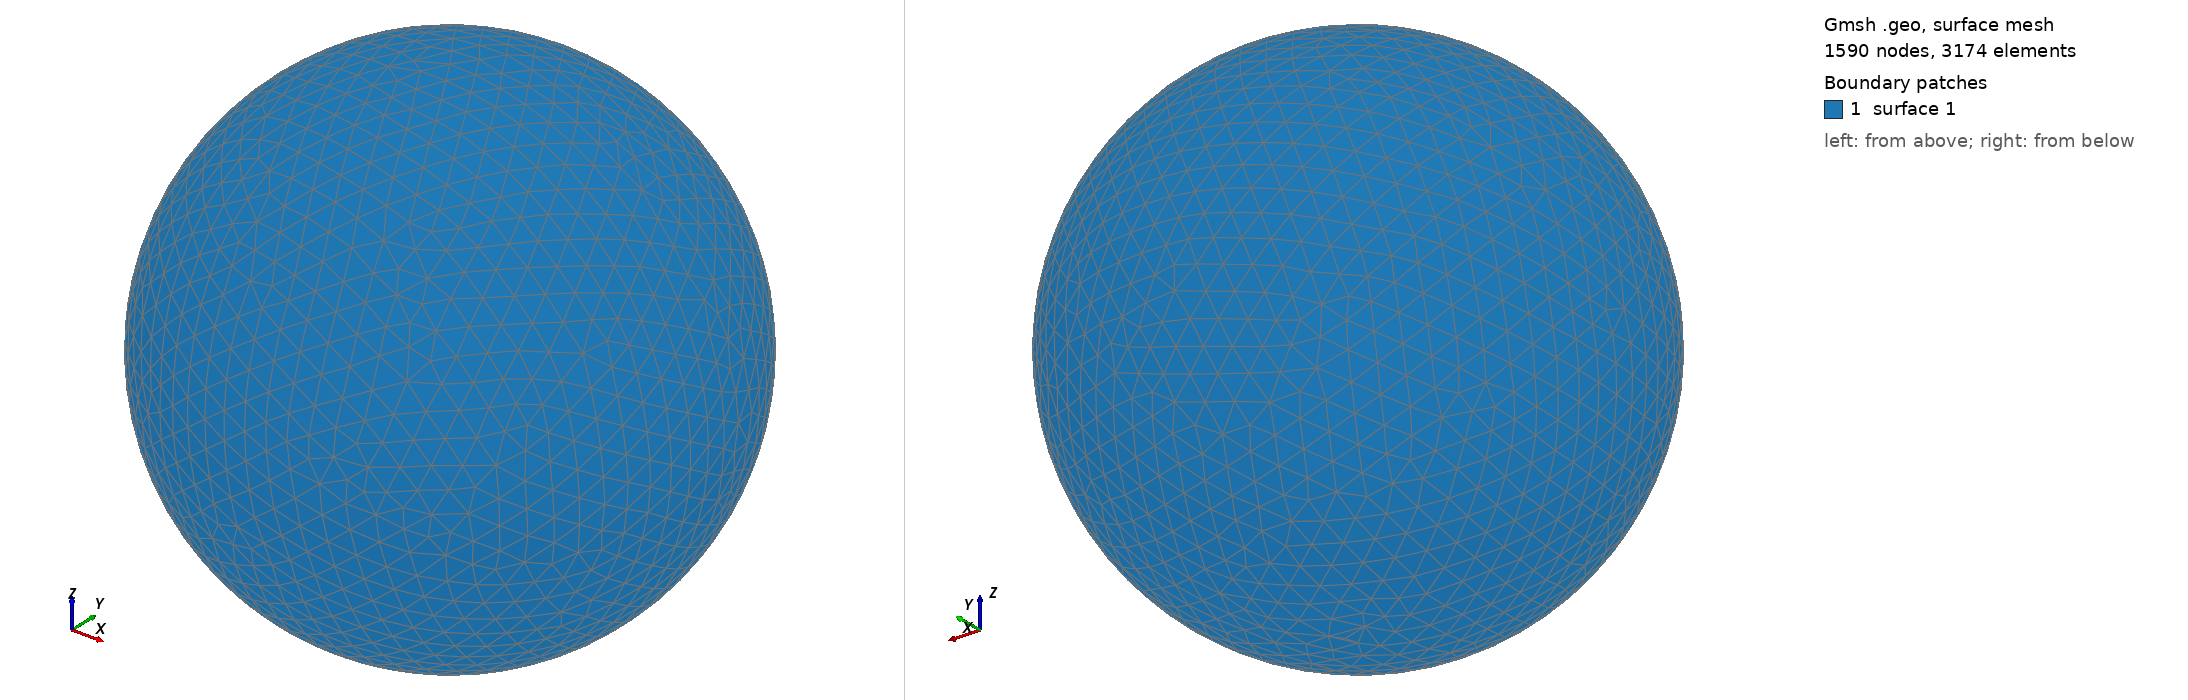

Gmsh geometry script, surface-meshed: 1590 nodes, 3174 surface elements. Boundary patches (legend numbers): 1 surface 1. Left view from above one corner, right view from below the opposite corner. The script declares no physical surfaces, so the legend lists its geometric surfaces. The drawing asked Gmsh for element sizes between 1% and 20% of the model's largest extent; the script's own settings can give other sizes.

=== shot1498.geo (drawn) ===
SetFactory("OpenCASCADE");
Point(1) = {0,0,0,0};
Sphere(1) = {0,0,0,0.05473000};
MeshSize{ PointsOf{ Surface{:}; } } = 0.005473000;
Mesh.ElementOrder=1;
Mesh.Format=39;
